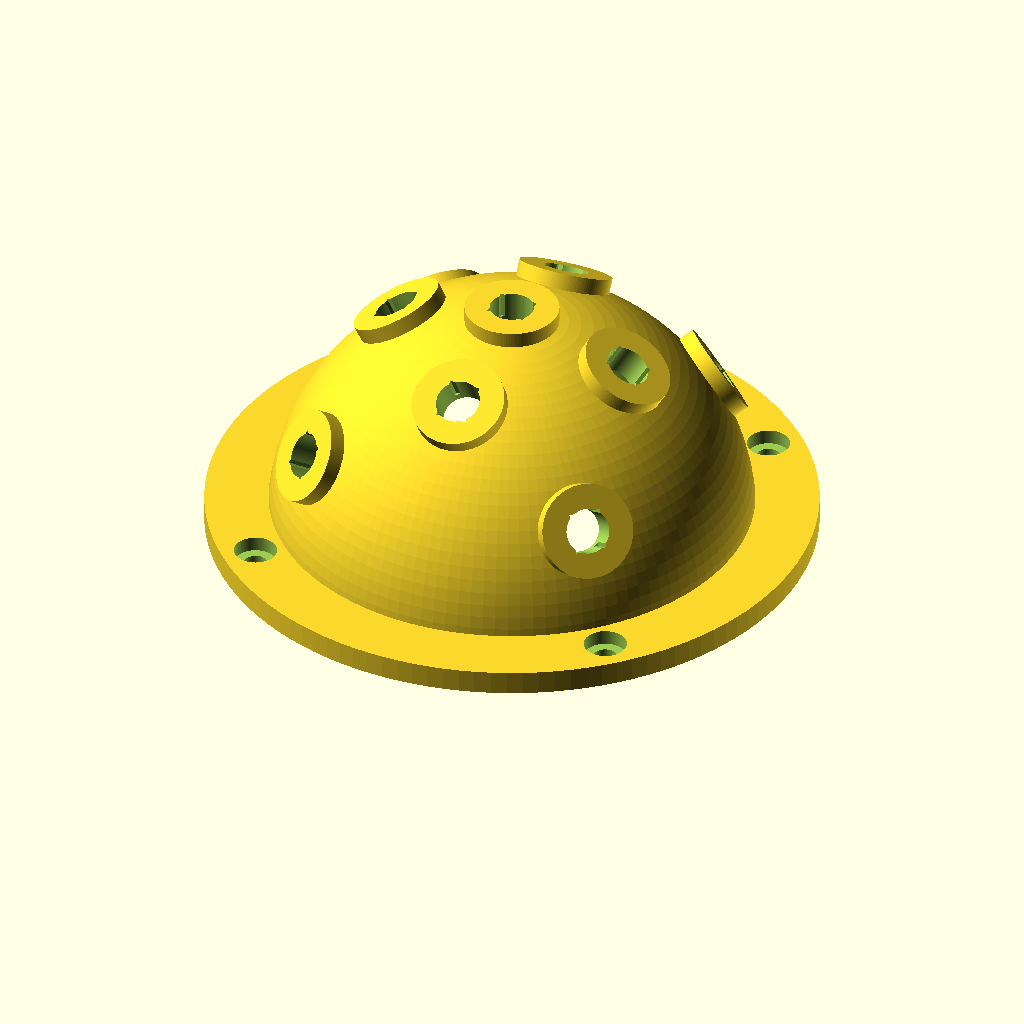
Cell 1: rendered with the file's own defaults.
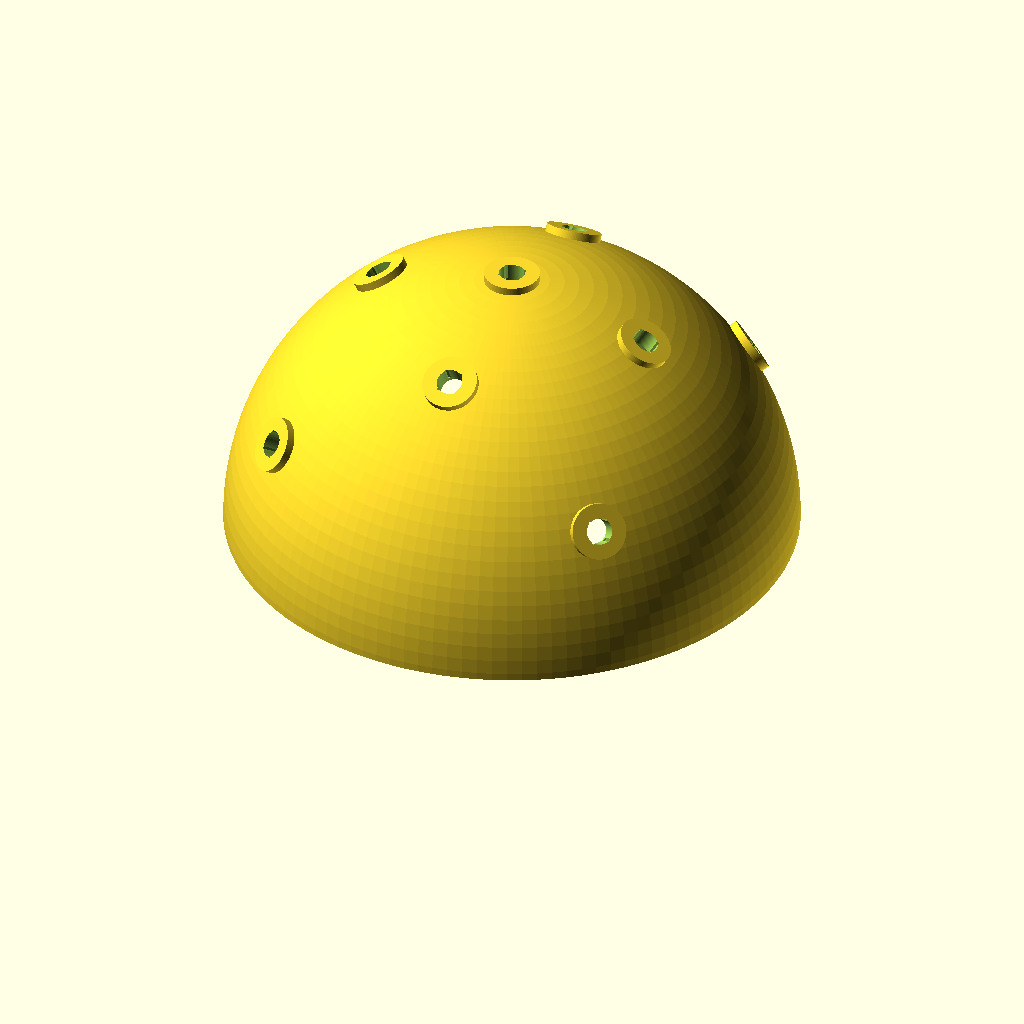
Cell 2: the same model with dome_outer_radius = 70.
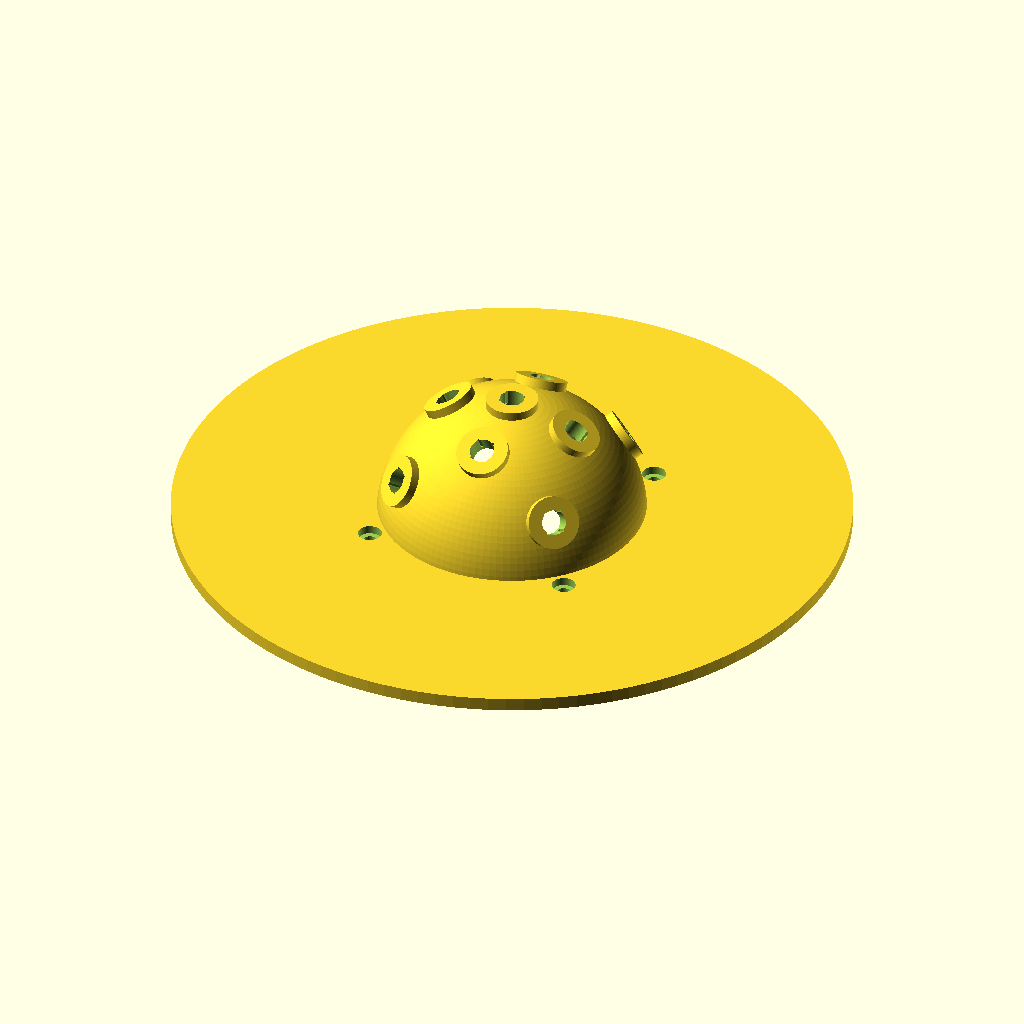
Cell 3: flange_outer_rad = 88 (everything else at default).
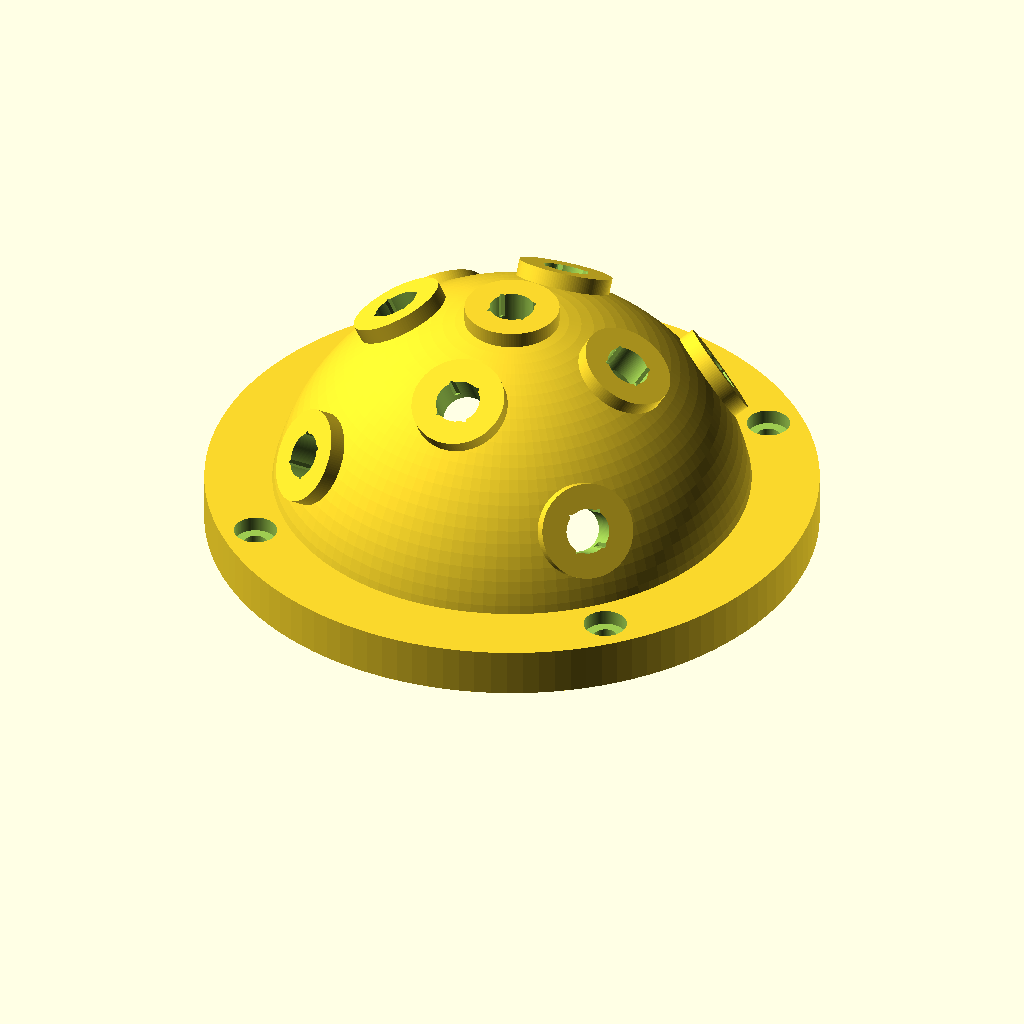
Cell 4 — flange_height set to 7, the other parameters unchanged.
All cells are drawn from the same view direction (rotation 55°, 0°, 25°, orthographic, colour scheme Cornfield), but the view is re-fitted for each cell, so position and scale can differ between cells as well as the parameter.
OpenSCAD source file dome_sensor_9.scad:
// =============================================================================
// LIGHT-ADAPTIVE SOLAR TRACKER - 9-SENSOR DOME
// 3D Printable Hollow Hemispherical Sensor Enclosure
// Compatible with OpenSCAD (https://openscad.org) and FreeCAD
// =============================================================================

// Mesh resolution for high-quality export (F6 to Render, then File -> Export as STL)
$fn = 120;

// =============================================================================
// PARAMETRIC DIMENSIONS (All values in millimeters)
// =============================================================================

// Dome Sphere Dimensions
dome_outer_radius  = 35.0; // 70 mm outer diameter
dome_wall_thick    = 3.2;  // Wall thickness (optimized for 0.2mm layer FDM prints)
dome_inner_radius  = dome_outer_radius - dome_wall_thick; // 31.8 mm inner cavity

// Base Mounting Flange
flange_outer_rad   = 44.0; // 88 mm base diameter
flange_height      = 3.5;  // 3.5 mm base flange thickness
flange_bolt_pcd    = 39.0; // Bolt circle radius (78 mm PCD)
flange_bolt_dia    = 3.4;  // Clearance hole for M3 mounting bolts
flange_bolt_csk    = 6.2;  // M3 bolt head countersink diameter
wire_port_radius   = 14.0; // 28 mm bottom central cable routing hole

// Sensor Port Dimensions (Designed for BPW34 PIN Photodiode / 5mm Sensors)
sensor_aperture_rad  = 3.2; // 6.4 mm light entry & lead through-hole
sensor_collar_rad    = 6.8; // 13.6 mm outer reinforcing collar around each sensor
sensor_collar_height = 1.6; // Slight protrusion to ensure flat, perpendicular mounting face
sensor_recess_w      = 5.6; // BPW34 body width (5.4 mm + 0.2 mm clearance)
sensor_recess_l      = 4.6; // BPW34 body length (4.4 mm + 0.2 mm clearance)
sensor_recess_depth  = 1.8; // Recess seat depth for flush seating

// =============================================================================
// 9 SENSOR ORIENTATIONS: [Azimuth Angle (°), Elevation Angle (°)]
// - Azimuth: 0° = North, 90° = East, 180° = South, 270° = West
// - Elevation: 90° = Zenith (straight up), 0° = Horizon
// =============================================================================
sensor_positions = [
  [   0, 90 ], // S1: Zenith / Top
  [   0, 60 ], // S2: North (Upper Ring)
  [  90, 60 ], // S3: East  (Upper Ring)
  [ 180, 60 ], // S4: South (Upper Ring)
  [ 270, 60 ], // S5: West  (Upper Ring)
  [  45, 30 ], // S6: North-East (Lower Ring - Low sun / Horizon tracking)
  [ 135, 30 ], // S7: South-East (Lower Ring - Morning sunrise)
  [ 225, 30 ], // S8: South-West (Lower Ring - Evening sunset)
  [ 315, 30 ]  // S9: North-West (Lower Ring - Low sun / Horizon tracking)
];

// =============================================================================
// MAIN ASSEMBLY
// =============================================================================

module dome_sensor_assembly() {
  difference() {
    // --- 1. POSITIVE BODIES (Dome + Flange + Collars) ---
    union() {
      // Outer Hemispherical Shell
      difference() {
        sphere(r = dome_outer_radius);
        // Trim bottom below z = 0
        translate([0, 0, -dome_outer_radius])
          cube([dome_outer_radius * 2.5, dome_outer_radius * 2.5, dome_outer_radius * 2], center = true);
      }

      // Base Mounting Flange
      translate([0, 0, 0])
        cylinder(r = flange_outer_rad, h = flange_height);

      // Reinforcing Collars on the outer dome for each sensor
      for (pos = sensor_positions) {
        rotate([0, 0, pos[0]])
          rotate([0, 90 - pos[1], 0])
            translate([0, 0, dome_outer_radius - 1.0])
              cylinder(r = sensor_collar_rad, h = sensor_collar_height + 1.0);
      }
    }

    // --- 2. NEGATIVE BODIES (Hollow Cavity + Through-holes + Mounting Holes) ---
    
    // Inner Hollow Cavity
    sphere(r = dome_inner_radius);

    // Central Bottom Wire Passthrough
    translate([0, 0, -1])
      cylinder(r = wire_port_radius, h = flange_height + 4);

    // Base Flange M3 Mounting Bolt Holes (4x at 90° spacing)
    for (angle = [45, 135, 225, 315]) {
      rotate([0, 0, angle]) {
        translate([flange_bolt_pcd, 0, -1]) {
          cylinder(r = flange_bolt_dia / 2, h = flange_height + 4);
          // Countersink recess for bolt heads
          translate([0, 0, flange_height - 1.2])
            cylinder(r = flange_bolt_csk / 2, h = 4);
        }
      }
    }

    // Sensor Through-Holes & Mounting Recesses
    for (pos = sensor_positions) {
      rotate([0, 0, pos[0]]) {
        rotate([0, 90 - pos[1], 0]) {
          // Circular through-aperture passing into the inner cavity
          translate([0, 0, dome_inner_radius - 2.0])
            cylinder(r = sensor_aperture_rad, h = (dome_outer_radius - dome_inner_radius) + 6.0);

          // Rectangular recess pocket for BPW34 flush seating
          translate([0, 0, dome_outer_radius + sensor_collar_height - sensor_recess_depth])
            cube([sensor_recess_w, sensor_recess_l, sensor_recess_depth + 2.0], center = true);
        }
      }
    }
  }
}

// Render the assembly
dome_sensor_assembly();
Customizer parameters (derived from the source; name, type, default, range or options):
dome_outer_radius: number, default 35
dome_wall_thick: number, default 3.2
flange_outer_rad: number, default 44
flange_height: number, default 3.5
flange_bolt_pcd: number, default 39
flange_bolt_dia: number, default 3.4
flange_bolt_csk: number, default 6.2
wire_port_radius: number, default 14
sensor_aperture_rad: number, default 3.2
sensor_collar_rad: number, default 6.8
sensor_collar_height: number, default 1.6
sensor_recess_w: number, default 5.6
sensor_recess_l: number, default 4.6
sensor_recess_depth: number, default 1.8
